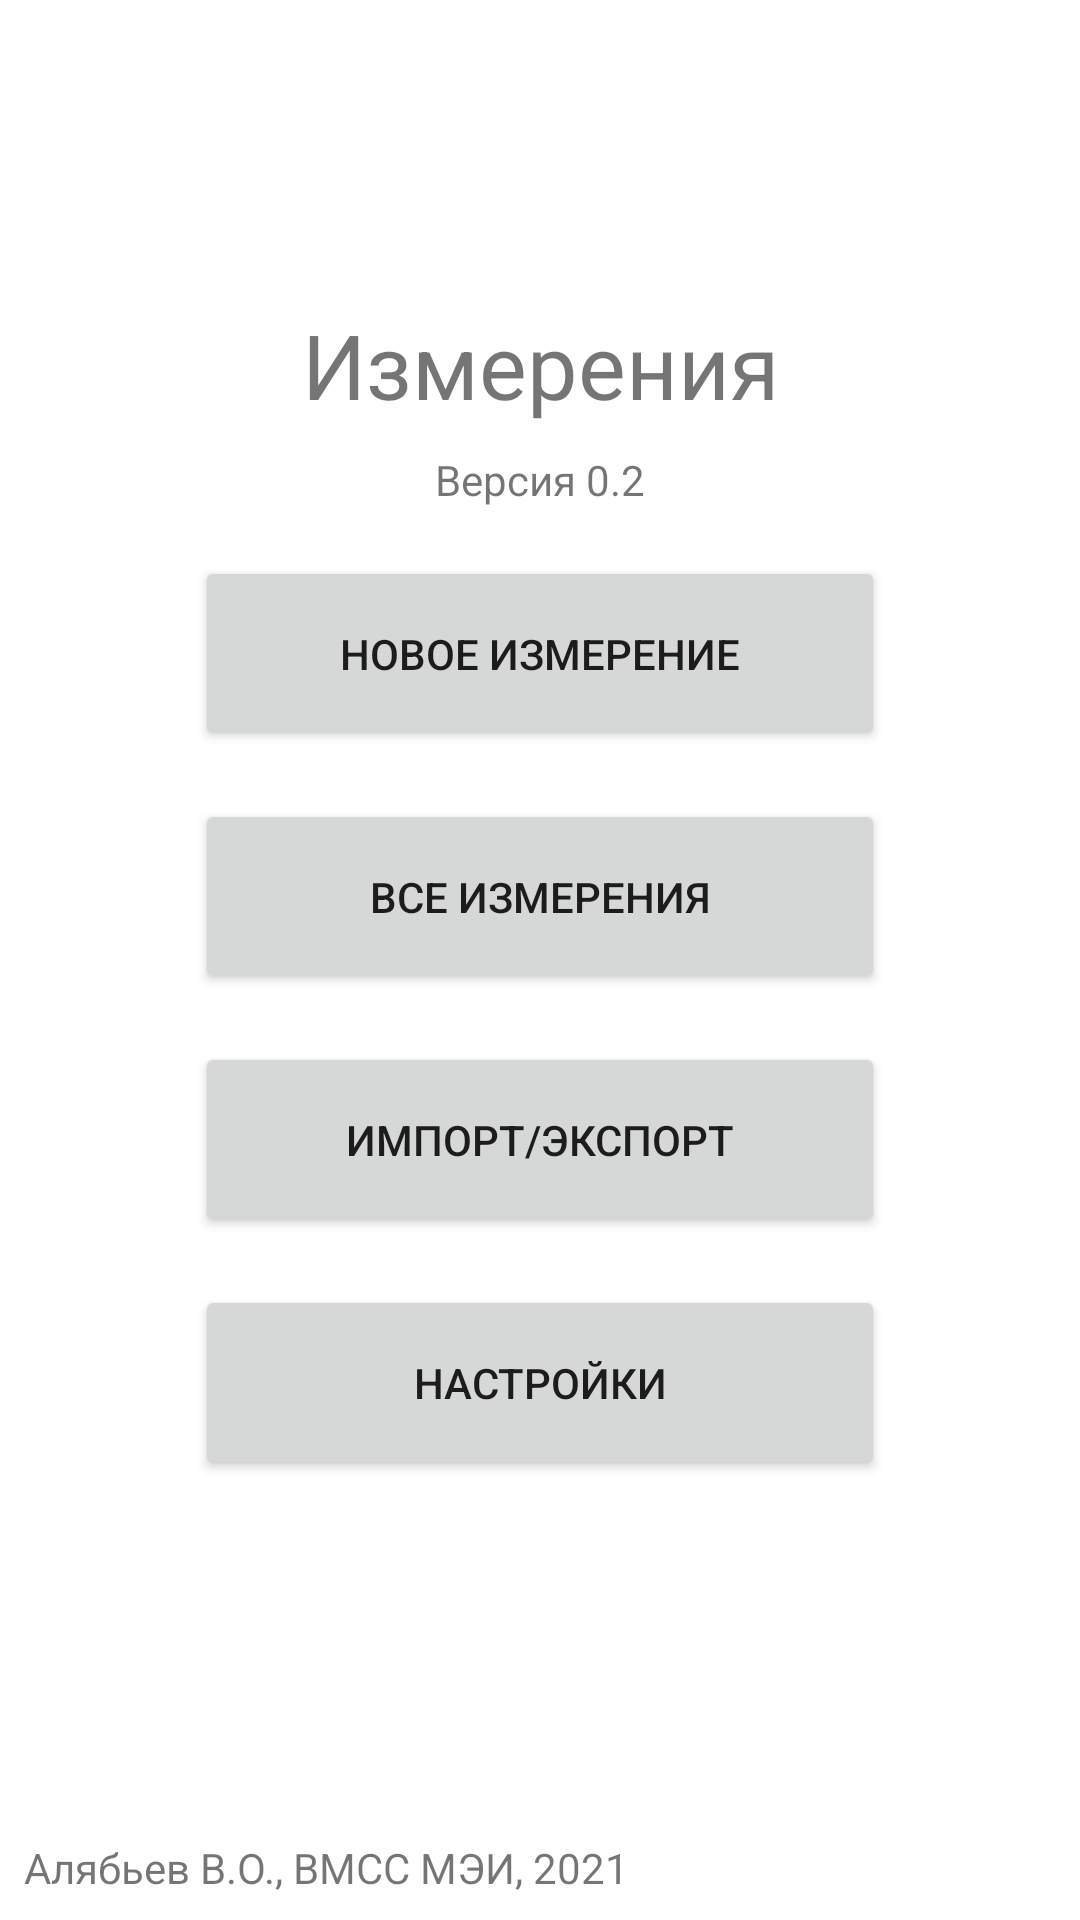

Here is an Android app screen rendered from its layout file. Give the layout XML and the strings, colors and styles it references.
<!-- AndroidManifest.xml: application theme Theme.Measurements -->
<!-- res/layout/activity_menu.xml -->
<?xml version="1.0" encoding="utf-8"?>
<androidx.constraintlayout.widget.ConstraintLayout
        xmlns:android="http://schemas.android.com/apk/res/android"
        xmlns:tools="http://schemas.android.com/tools"
        xmlns:app="http://schemas.android.com/apk/res-auto"
        android:layout_width="match_parent"
        android:layout_height="match_parent"
        tools:context=".MenuActivity">
    <TextView
            android:text="@string/menu_version"
            android:layout_width="wrap_content"
            android:layout_height="wrap_content" android:id="@+id/textView2"
            app:layout_constraintStart_toStartOf="parent" app:layout_constraintEnd_toEndOf="parent"
            app:layout_constraintTop_toBottomOf="@+id/textView3" android:layout_marginTop="8dp"
            android:layout_marginStart="8dp" android:layout_marginEnd="8dp"/>
    <TextView
            android:layout_width="199dp"
            android:layout_height="41dp"
            android:text="@string/menu_title"
            app:layout_constraintBottom_toBottomOf="parent"
            app:layout_constraintLeft_toLeftOf="parent"
            app:layout_constraintRight_toRightOf="parent"
            app:layout_constraintTop_toTopOf="parent" app:layout_constraintVertical_bias="0.16"
            android:textSize="30sp" android:textAlignment="center"
            android:id="@+id/textView3" android:layout_marginTop="8dp" android:layout_marginBottom="8dp"/>
    <TextView
            android:text="@string/menu_author"
            android:layout_width="wrap_content"
            android:layout_height="wrap_content" android:id="@+id/textView"
            app:layout_constraintStart_toStartOf="parent" app:layout_constraintBottom_toBottomOf="parent"
            android:layout_marginBottom="8dp" android:layout_marginStart="8dp"/>
    <Button
            android:text="@string/menu_button_create"
            android:layout_width="230dp"
            android:layout_height="65dp" android:id="@+id/button"
            app:layout_constraintEnd_toEndOf="parent" app:layout_constraintStart_toStartOf="parent"
            app:layout_constraintTop_toBottomOf="@+id/textView2" android:layout_marginTop="16dp"
            android:onClick="GoToNew" android:layout_marginStart="8dp" android:layout_marginEnd="8dp"/>
    <Button
            android:text="@string/menu_button_list"
            android:layout_width="230dp"
            android:layout_height="65dp" android:id="@+id/button2"
            app:layout_constraintEnd_toEndOf="parent" app:layout_constraintStart_toStartOf="parent"
            app:layout_constraintTop_toBottomOf="@+id/button" android:layout_marginTop="16dp"
            android:onClick="GoToMesList" android:layout_marginEnd="8dp" android:layout_marginStart="8dp"/>
    <Button
            android:text="@string/menu_button_impexp"
            android:layout_width="230dp"
            android:layout_height="65dp" android:id="@+id/button3"
            app:layout_constraintStart_toStartOf="parent"
            app:layout_constraintEnd_toEndOf="parent" app:layout_constraintTop_toBottomOf="@+id/button2"
            android:layout_marginTop="16dp"
            android:onClick="GoToImpExp" android:layout_marginStart="8dp" android:layout_marginEnd="8dp"
    />
    <Button
            android:text="@string/menu_button_settings"
            android:layout_width="230dp"
            android:layout_height="65dp" android:id="@+id/button4"
            app:layout_constraintEnd_toEndOf="parent" app:layout_constraintStart_toStartOf="parent"
            app:layout_constraintTop_toBottomOf="@+id/button3" android:layout_marginTop="16dp"
            android:onClick="GoToSettings" android:layout_marginStart="8dp" android:layout_marginEnd="8dp"/>

</androidx.constraintlayout.widget.ConstraintLayout>
<!-- resources referenced by this layout -->
<resources>
  <string name="menu_author">Алябьев В.О., ВМСС МЭИ, 2021</string>
  <string name="menu_button_create">Новое измерение</string>
  <string name="menu_button_impexp">Импорт/экспорт</string>
  <string name="menu_button_list">Все измерения</string>
  <string name="menu_button_settings">Настройки</string>
  <string name="menu_title">Измерения</string>
  <string name="menu_version">Версия 0.2</string>
  <style name="Theme.Measurements" parent="Theme.MaterialComponents.DayNight.DarkActionBar">
          
          <item name="colorPrimary">@color/purple_500</item>
          <item name="colorPrimaryVariant">@color/purple_700</item>
          <item name="colorOnPrimary">@color/white</item>
          
          <item name="colorSecondary">@color/teal_200</item>
          <item name="colorSecondaryVariant">@color/teal_700</item>
          <item name="colorOnSecondary">@color/black</item>
          
          <item name="android:statusBarColor" tools:targetApi="l">?attr/colorPrimaryVariant</item>
          
      </style>
  <!-- not gathered from this repository: default colours our renderer supplied (Android Studio template values) -->
  <color name="purple_500">#FF6200EE</color>
  <color name="purple_700">#FF3700B3</color>
  <color name="teal_200">#FF03DAC5</color>
  <color name="teal_700">#FF018786</color>
  <color name="black">#FF000000</color>
  <color name="white">#FFFFFFFF</color>
</resources>
